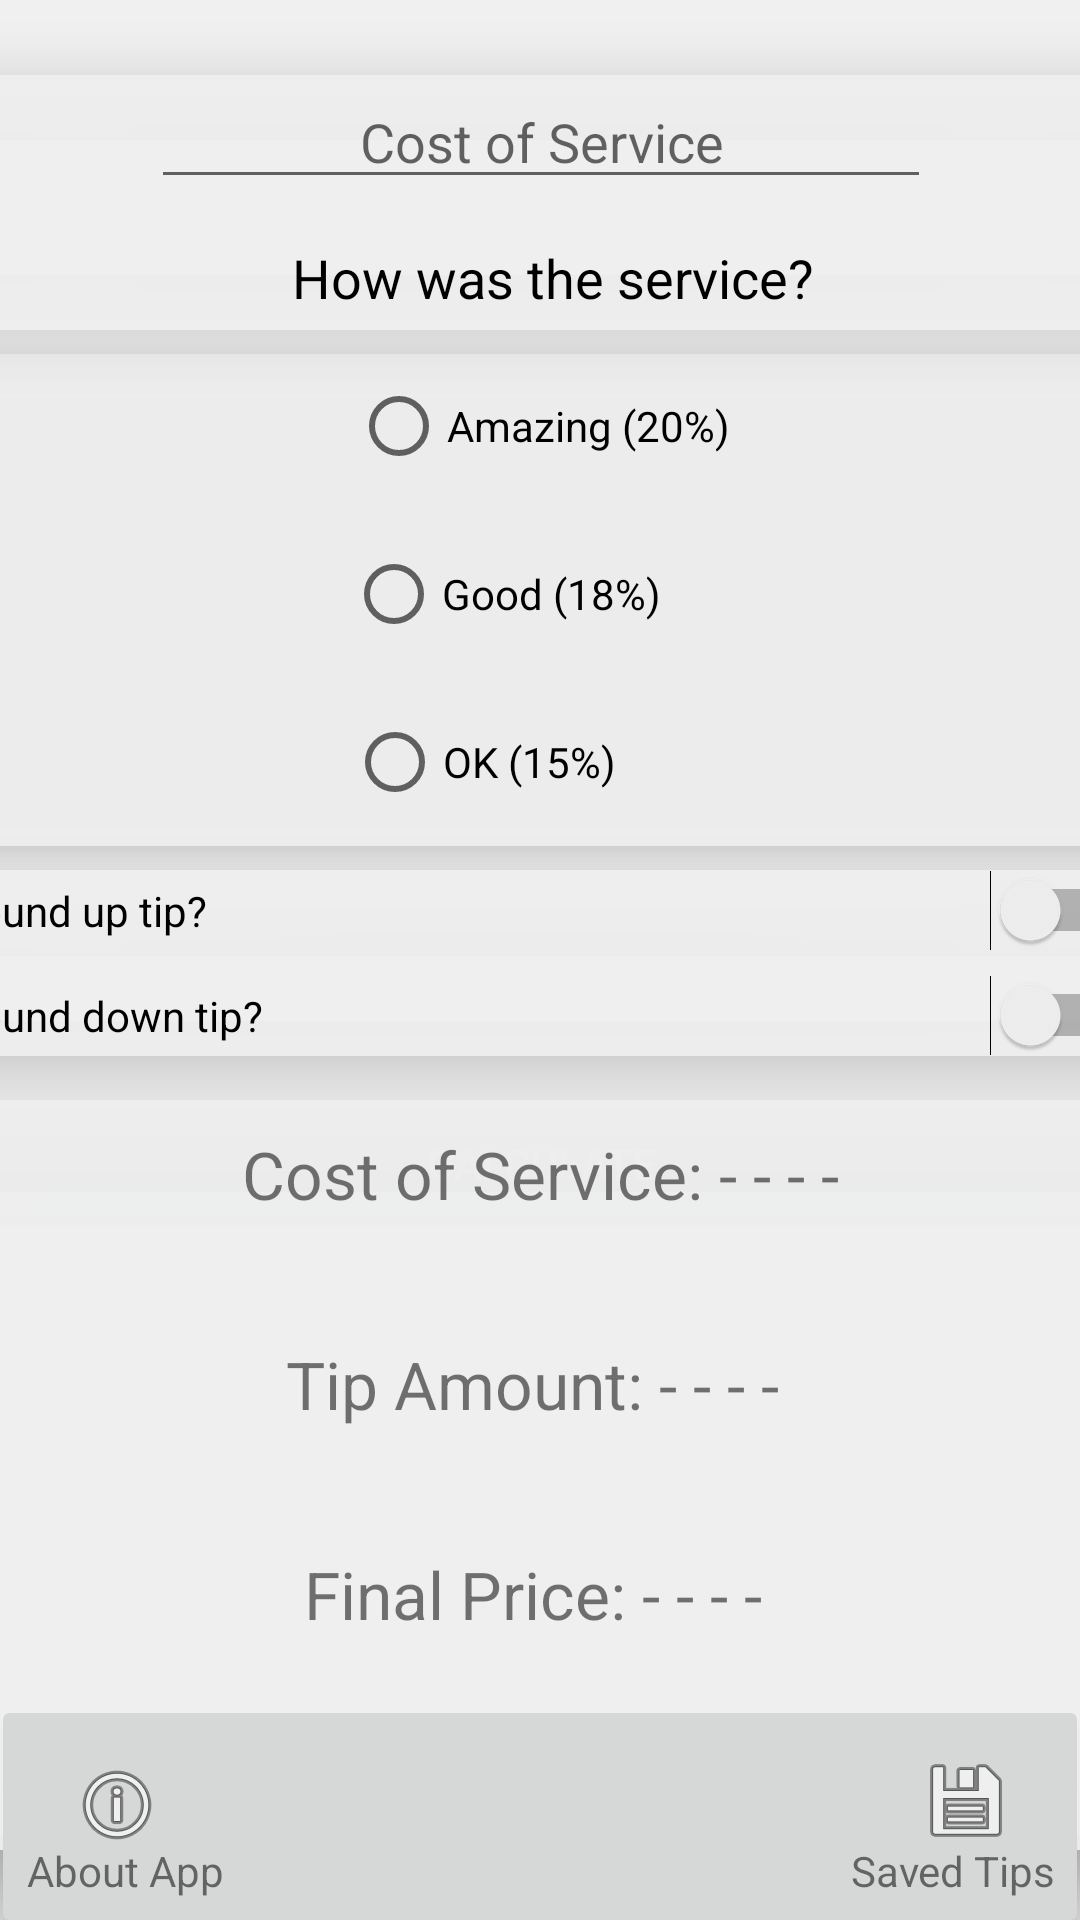

Reconstruct the res/layout file that produces this screen, plus the resources it refers to.
<!-- AndroidManifest.xml: application theme Theme.TipTime -->
<!-- res/layout/activity_main.xml -->
<?xml version="1.0" encoding="utf-8"?>
<androidx.constraintlayout.widget.ConstraintLayout xmlns:android="http://schemas.android.com/apk/res/android"
    xmlns:app="http://schemas.android.com/apk/res-auto"
    xmlns:tools="http://schemas.android.com/tools"
    android:layout_width="match_parent"
    android:layout_height="match_parent"
    tools:context=".MainActivity"
    android:background="#f0f0f0f0">

    <androidx.cardview.widget.CardView
        android:id="@+id/cardView"
        android:layout_width="407dp"
        android:layout_height="85dp"
        android:layout_marginStart="10dp"
        android:layout_marginTop="25dp"
        android:layout_marginEnd="10dp"
        android:translationZ="10dp"
        app:cardBackgroundColor="#f0f0f0f0"
        app:cardCornerRadius="15dp"
        app:layout_constraintEnd_toEndOf="parent"
        app:layout_constraintStart_toStartOf="parent"
        app:layout_constraintTop_toTopOf="parent">

        <EditText
            android:id="@+id/cost_of_service"
            android:layout_width="260dp"
            android:layout_height="wrap_content"
            android:layout_gravity="center_horizontal"
            android:gravity="center_horizontal"
            android:hint="@string/cost_of_service"
            android:inputType="numberDecimal"
            android:textColor="@color/black" />

        <TextView
            android:id="@+id/service_question"
            android:layout_width="wrap_content"
            android:layout_height="wrap_content"
            android:layout_gravity="center"
            android:layout_marginLeft="4dp"
            android:layout_marginTop="25dp"
            android:text="@string/how_was_the_service"
            android:textColor="@color/black"
            android:textSize="18dp" />
    </androidx.cardview.widget.CardView>

    <RadioGroup
        android:id="@+id/tip_options"
        android:layout_width="0dp"
        android:layout_height="164dp"
        android:layout_marginTop="8dp"
        android:background="#f0f0f0f0"
        android:orientation="vertical"
        android:translationZ="10dp"
        app:layout_constraintEnd_toEndOf="@+id/cardView"
        app:layout_constraintStart_toStartOf="@+id/cardView"
        app:layout_constraintTop_toBottomOf="@+id/cardView">

        <RadioButton
            android:id="@+id/option_twenty_percent"
            android:layout_width="wrap_content"
            android:layout_height="wrap_content"
            android:layout_gravity="center_horizontal"
            android:text="@string/amazing_20" />

        <RadioButton
            android:id="@+id/option_eighteen_percent"
            android:layout_width="130dp"
            android:layout_height="wrap_content"
            android:layout_gravity="center_horizontal"
            android:layout_marginTop="8dp"
            android:text="@string/good_18" />

        <RadioButton
            android:id="@+id/option_fifteen_percent"
            android:layout_width="129dp"
            android:layout_height="wrap_content"
            android:layout_gravity="center_horizontal"
            android:layout_marginTop="8dp"
            android:text="@string/ok_15"
            android:textColor="@color/black" />

    </RadioGroup>


    <androidx.cardview.widget.CardView
        android:id="@+id/card_round"
        android:layout_width="409dp"
        android:layout_height="wrap_content"
        android:layout_marginStart="10dp"
        android:layout_marginTop="8dp"
        android:layout_marginEnd="10dp"
        android:translationZ="10dp"
        app:cardCornerRadius="15dp"
        app:cardBackgroundColor="#f0f0f0f0"
        app:layout_constraintEnd_toEndOf="parent"
        app:layout_constraintStart_toStartOf="parent"
        app:layout_constraintTop_toBottomOf="@+id/tip_options">

        <Switch
            android:id="@+id/round_up_switch"
            android:layout_width="400dp"
            android:layout_height="wrap_content"
            android:layout_marginLeft="8dp"
            android:checked="false"

            android:text="@string/round_up_tip"
            tools:ignore="UseSwitchCompatOrMaterialXml" />

        <Switch
            android:id="@+id/round_down_switch"
            android:layout_width="400dp"
            android:layout_height="wrap_content"
            android:layout_marginTop="35dp"
            android:layout_marginLeft="8dp"
            android:checked="false"
            android:text="@string/round_down_tip"
            tools:ignore="UseSwitchCompatOrMaterialXml" />
    </androidx.cardview.widget.CardView>

    <Button
        android:id="@+id/calculate_button"
        android:layout_width="0dp"
        android:layout_height="wrap_content"
        android:layout_marginTop="12dp"
        android:text="@string/calculate"
        android:textColor="@color/white"
        app:layout_constraintEnd_toEndOf="@+id/card_round"
        app:layout_constraintStart_toStartOf="@+id/card_round"
        app:layout_constraintTop_toBottomOf="@+id/card_round" />


    <androidx.cardview.widget.CardView
        android:id="@+id/card_prices"
        android:layout_width="0dp"
        android:layout_height="250dp"
        android:translationZ="10dp"
        app:cardCornerRadius="15dp"
        app:cardBackgroundColor="#f0f0f0f0"
        android:outlineSpotShadowColor="@color/black"
        app:layout_constraintBottom_toTopOf="@+id/cardView2"
        app:layout_constraintEnd_toEndOf="@+id/calculate_button"
        app:layout_constraintStart_toStartOf="@+id/calculate_button"
        app:layout_constraintTop_toBottomOf="@+id/calculate_button">


        <TextView
            android:id="@+id/costOfServiceText"
            android:layout_width="wrap_content"
            android:layout_gravity="center_horizontal"
            android:layout_height="wrap_content"
            android:layout_marginTop="10dp"
            android:textSize="22sp"
            android:text="Cost of Service: - - - -"
            tools:text="Cost of Service: R$"
            />
        <TextView
            android:id="@+id/tipResult"
            android:layout_width="wrap_content"
            android:layout_height="wrap_content"
            android:layout_gravity="center_horizontal"
            android:layout_marginTop="80dp"
            android:text="Tip Amount: - - - - "
            android:textSize="22sp"
            tools:text="Tip amount: R$" />

        <TextView
            android:id="@+id/finalPrice"
            android:layout_width="wrap_content"
            android:layout_height="wrap_content"
            android:layout_gravity="center_horizontal"
            android:textSize="22sp"
            android:layout_marginTop="150dp"
            android:text="Final Price: - - - - "
            tools:text="Final Price: R$"

            />

        <Button
            android:id="@+id/SaveTipButton"
            android:layout_width="144dp"
            android:layout_height="wrap_content"
            android:layout_gravity="center"
            android:layout_marginBottom="5dp"
            android:layout_marginTop="105dp"
            android:text="Save Tip"
            android:textColor="@color/white" />


    </androidx.cardview.widget.CardView>

    <androidx.cardview.widget.CardView
        android:id="@+id/cardView2"
        android:layout_width="match_parent"
        android:layout_height="wrap_content"
        android:layout_marginStart="1dp"
        android:layout_marginEnd="1dp"
        android:translationZ="10dp"
        app:cardBackgroundColor="#D6D7D7"
        app:layout_constraintBottom_toBottomOf="parent"
        app:layout_constraintEnd_toEndOf="parent"
        app:layout_constraintStart_toStartOf="parent">

        <ImageButton
            android:id="@+id/bt_About"
            android:layout_width="wrap_content"
            android:layout_height="65dp"
            android:layout_gravity="center_vertical"
            android:layout_marginLeft="10dp"
            android:layout_marginBottom="4dp"
            app:srcCompat="@android:drawable/ic_menu_info_details" />

        <TextView
            android:id="@+id/AboutButtonText"
            android:layout_width="wrap_content"
            android:layout_height="wrap_content"
            android:layout_gravity="center_vertical"
            android:layout_marginLeft="8dp"
            android:layout_marginTop="18dp"
            android:text="About App" />

        <ImageButton
            android:id="@+id/SavedTipsButton"
            android:layout_width="wrap_content"
            android:layout_height="wrap_content"
            android:layout_gravity="end"
            android:layout_marginTop="3dp"
            android:layout_marginRight="9dp"
            app:srcCompat="@android:drawable/ic_menu_save" />

        <TextView
            android:id="@+id/SaveTipButtonText"
            android:layout_width="wrap_content"
            android:layout_height="wrap_content"
            android:layout_gravity="end"
            android:layout_marginTop="43dp"
            android:layout_marginRight="7dp"
            android:text="Saved Tips" />

    </androidx.cardview.widget.CardView>


</androidx.constraintlayout.widget.ConstraintLayout>
<!-- resources referenced by this layout -->
<resources>
  <string name="amazing_20">Amazing (20%)</string>
  <string name="calculate">Calculate</string>
  <string name="cost_of_service">Cost of Service</string>
  <string name="good_18">Good (18%)</string>
  <string name="how_was_the_service">How was the service?</string>
  <string name="ok_15">OK (15%)</string>
  <string name="round_down_tip">Round down tip? </string>
  <string name="round_up_tip">Round up tip?</string>
  <style name="Theme.TipTime" parent="Theme.MaterialComponents.DayNight.DarkActionBar">
          
          <item name="colorPrimary">#0000cc</item>
          <item name="colorPrimaryVariant">#0000cc</item>
          <item name="colorOnPrimary">#0000cc</item>
          
          <item name="colorSecondary">#0000cc</item>
          <item name="colorSecondaryVariant">#0000cc</item>
          <item name="colorOnSecondary">#0000cc</item>
          
          <item name="android:statusBarColor" tools:targetApi="l">?attr/colorPrimaryVariant</item>
          
      </style>
  <!-- not gathered from this repository: default colours our renderer supplied (Android Studio template values) -->
  <color name="black">#FF000000</color>
  <color name="white">#FFFFFFFF</color>
</resources>
